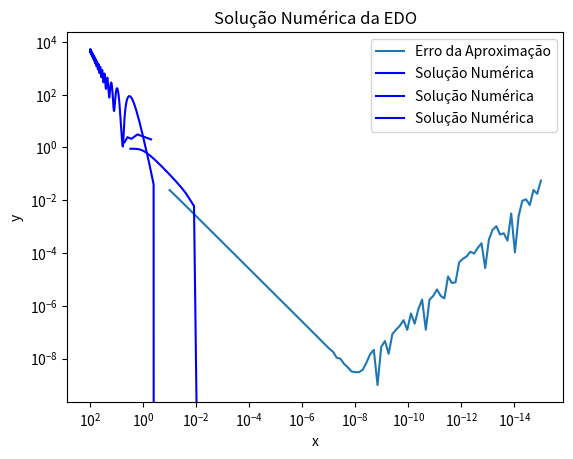

Source code (Python):
import numpy as np
import matplotlib.pyplot as plt
import math

def fd_error(f, df, x0, h0, hn, n):
    # Gerar valores de h em escala logarítmica
    h = np.logspace(np.log10(h0), np.log10(hn), n + 1)
    lista_erro = []

    # Calcular o erro para cada valor de h
    for i in range(n + 1):
        d_aprox = (f(x0 + h[i]) - f(x0)) / h[i]
        erro = abs(d_aprox - df(x0))
        lista_erro.append(erro)

    # Plotar o gráfico em escala log-log
    plt.loglog(h, lista_erro, label='Erro da Aproximação')
    plt.xlabel('h')
    plt.ylabel('Erro')
    plt.title('Erro vs. h para a Aproximação da Derivada')
    plt.legend()
    plt.gca().invert_xaxis()
    plt.show()

def ode_solver(f, x0, y0, xn, n, plot):
    i = 0
    h = (xn - x0) / n
    x, y = [], []
    valx = x0
    valy = y0
    for i in range(n + 1):
        x.append(valx)
        y.append(valy)
        valy += h * f(valx, valy)
        valx += h

    if plot:
        plt.plot(x, y, label="Solução Numérica", color="b")
        plt.xlabel('x')
        plt.ylabel('y')
        plt.title('Solução Numérica da EDO')
        plt.legend()
        plt.show()

    return np.array(x), np.array(y)



fd_error(lambda x: math.atan(x),lambda x:1/(1+x**2),1,1e-15,1e-1,100)

ode_solver(lambda x,y: np.exp(-x**2),-3,-0.8862073482595,3,500,True)

ode_solver(lambda x,y: 10*np.sqrt(y)*np.sin(x)+x,0,0,100,500,True)

x,y = ode_solver(lambda x,y: np.cos(x**2),0.5,2,5,4,True)
print(np.array([x,y]).transpose())